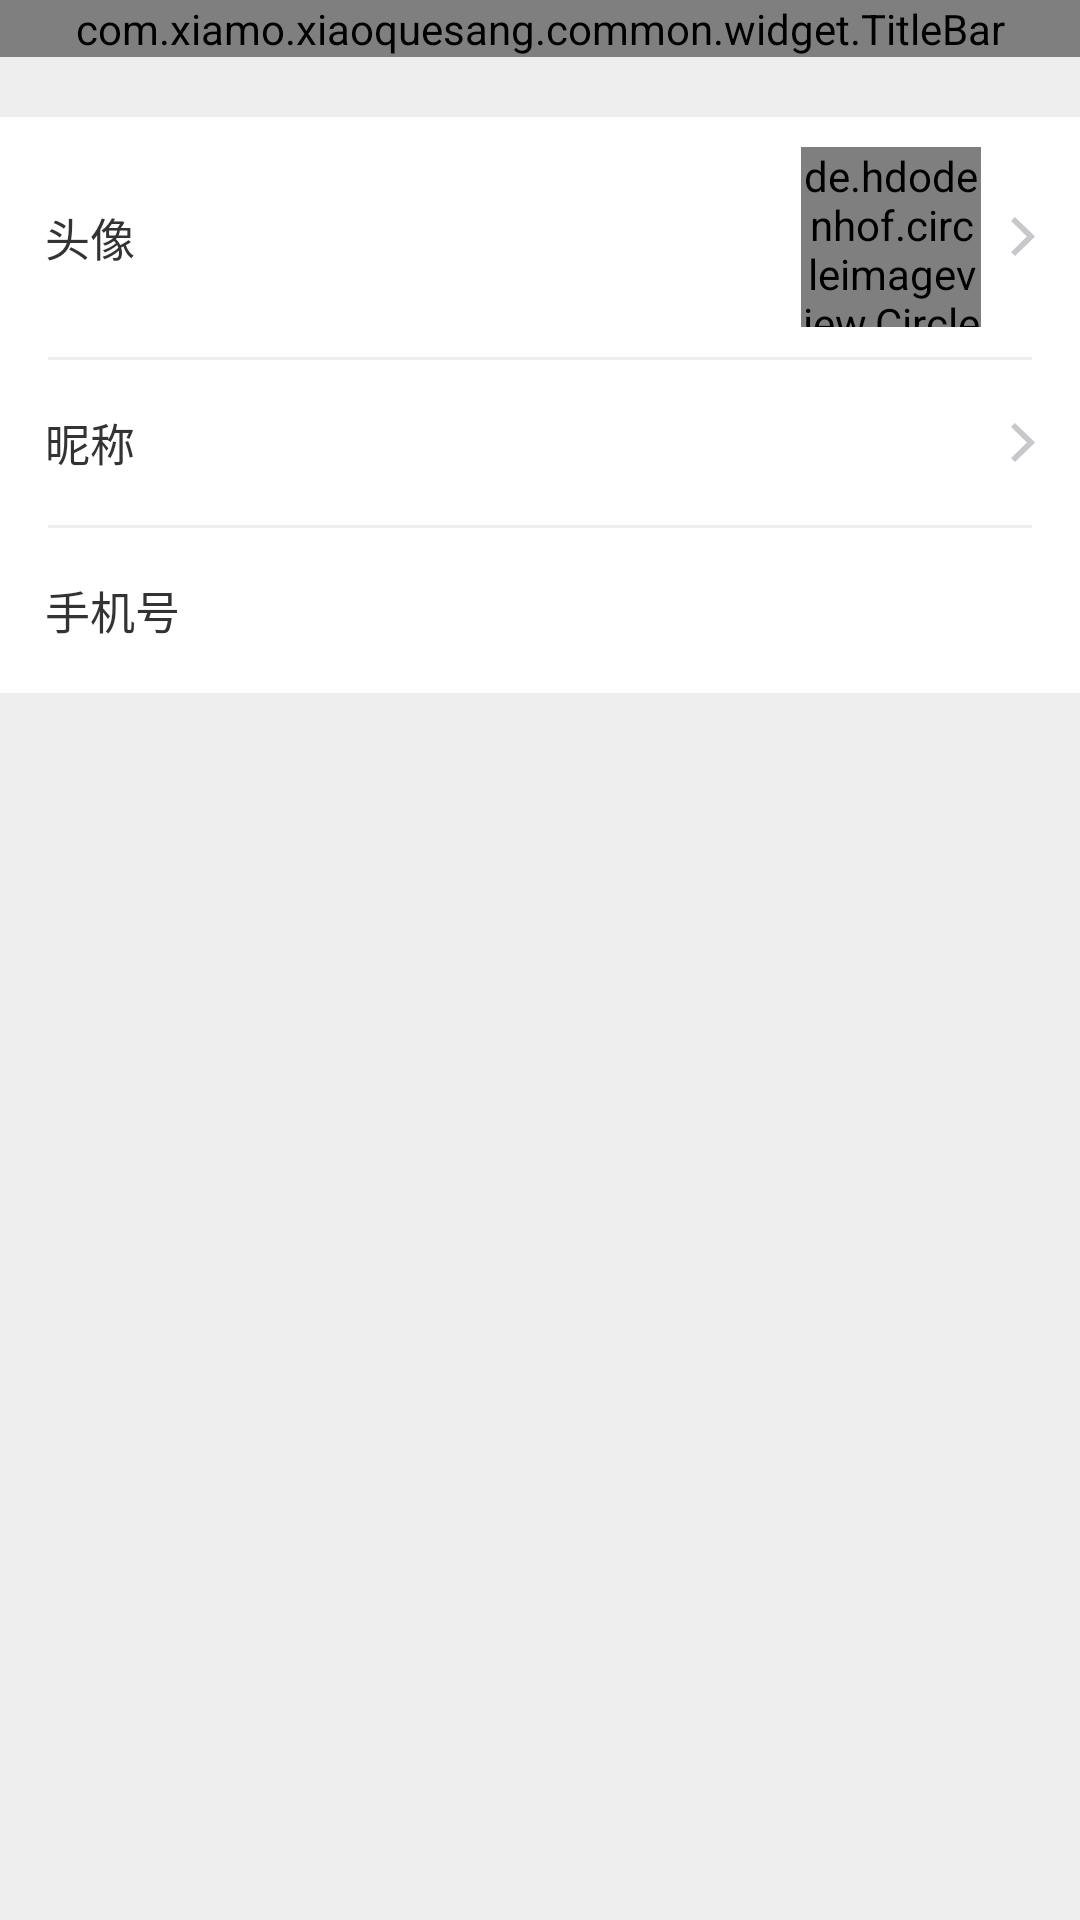

Produce the Android XML layout that renders to this screen, including the resource entries it uses.
<!-- AndroidManifest.xml: application theme XQSTheme -->
<!-- res/layout/activity_info.xml -->
<?xml version="1.0" encoding="utf-8"?>
<LinearLayout xmlns:android="http://schemas.android.com/apk/res/android"
    xmlns:app="http://schemas.android.com/apk/res-auto"
    xmlns:tools="http://schemas.android.com/tools"
    android:layout_width="match_parent"
    android:layout_height="match_parent"
    android:background="@color/grayBg"
    android:orientation="vertical"
    tools:context=".ui.InfoActivity">
    <com.xiamo.xiaoquesang.common.widget.TitleBar
        android:layout_width="match_parent"
        app:backImg="@mipmap/back"
        app:title="@string/mine_info"
        android:layout_height="wrap_content"
        />
    <LinearLayout
        android:layout_width="match_parent"
        android:orientation="vertical"
        android:layout_marginTop="20dp"
        android:background="@android:color/white"
        android:layout_height="wrap_content">
        <LinearLayout
            android:layout_width="match_parent"
            android:orientation="horizontal"
            android:gravity="center_vertical"
            android:id="@+id/headLl"
            android:paddingLeft="15dp"
            android:paddingRight="15dp"
            android:background="@drawable/ripple_gray"
            android:layout_height="80dp">
            <TextView
                android:layout_width="0dp"
                android:layout_height="wrap_content"
                android:textSize="15sp"
                android:layout_weight="1"
                android:textColor="@color/textColor3"
                android:text="@string/info_head"/>
            <de.hdodenhof.circleimageview.CircleImageView
                android:layout_width="60dp"
                android:layout_height="60dp"
                android:id="@+id/headImg"
                tools:src="@mipmap/unlogin"/>
            <ImageView
                android:layout_width="wrap_content"
                android:layout_height="wrap_content"
                android:src="@mipmap/more"
                android:layout_marginLeft="10dp"/>

        </LinearLayout>
        <View
            android:layout_marginLeft="16dp"
            android:layout_marginRight="16dp"
            style="@style/hLine" />
        <LinearLayout
            android:layout_width="match_parent"
            android:orientation="horizontal"
            android:paddingLeft="15dp"
            android:paddingRight="15dp"
            android:gravity="center_vertical"
            android:layout_height="55dp">
            <TextView
                android:layout_width="wrap_content"
                android:layout_height="wrap_content"
                android:textSize="15sp"
                android:textColor="@color/textColor3"
                android:text="@string/info_nickname"/>
            <TextView
                android:layout_width="0dp"
                android:layout_weight="1"
                android:layout_height="wrap_content"
                android:gravity="end"
                android:id="@+id/nameTv"
                tools:text="lalalla"
                android:textColor="@color/textColor9"
                android:textSize="15sp"/>
            <ImageView
                android:layout_width="wrap_content"
                android:layout_height="wrap_content"
                android:src="@mipmap/more"
                android:layout_marginLeft="10dp"/>
        </LinearLayout>
        <View
            android:layout_marginLeft="16dp"
            android:layout_marginRight="16dp"
            style="@style/hLine" />
        <LinearLayout
            android:layout_width="match_parent"
            android:orientation="horizontal"
            android:paddingLeft="15dp"
            android:paddingRight="15dp"
            android:gravity="center_vertical"
            android:layout_height="55dp">
            <TextView
                android:layout_width="wrap_content"
                android:layout_height="wrap_content"
                android:textSize="15sp"
                android:textColor="@color/textColor3"
                android:text="@string/info_phone"/>
            <TextView
                android:layout_width="match_parent"
                android:layout_height="wrap_content"
                android:gravity="end"
                android:id="@+id/phoneTv"
                tools:text="lalalla"
                android:textColor="@color/textColor9"
                android:textSize="15sp"/>
        </LinearLayout>
    </LinearLayout>

</LinearLayout>
<!-- resources referenced by this layout -->
<resources>
  <color name="grayBg">#eeeeee</color>
  <color name="textColor3">#333333</color>
  <color name="textColor9">#999999</color>
  <!-- drawable ripple_gray (drawable) -->
  <?xml version="1.0" encoding="utf-8"?>
  <ripple xmlns:android="http://schemas.android.com/apk/res/android"
      android:color="@color/grayBg">
      <item
          android:drawable="@android:color/white"/>
  </ripple>
  <!-- mipmap back: png bitmap (mipmap-xhdpi, 721 bytes) -->
  <!-- mipmap more: png bitmap (mipmap-xhdpi, 463 bytes) -->
  <!-- mipmap unlogin: png bitmap (mipmap-xhdpi, 5596 bytes) -->
  <string name="info_head">头像</string>
  <string name="info_nickname">昵称</string>
  <string name="info_phone">手机号</string>
  <string name="mine_info">个人资料</string>
  <style name="hLine">
          <item name="android:layout_width">match_parent</item>
          <item name="android:layout_height">1dp</item>
          <item name="android:background">@color/grayBg</item>
      </style>
  <style name="XQSTheme" parent="AppTheme">
          <item name="windowActionBar">false</item>
          <item name="windowNoTitle">true</item>
      </style>
  <style name="AppTheme" parent="Theme.AppCompat.Light.DarkActionBar">
          
          <item name="colorPrimary">@color/colorPrimary</item>
          <item name="colorPrimaryDark">@color/colorPrimaryDark</item>
          <item name="colorAccent">@color/colorAccent</item>
      </style>
  <color name="colorPrimary">#f4d601</color>
  <color name="colorPrimaryDark">#00574B</color>
  <color name="colorAccent">#D81B60</color>
</resources>
